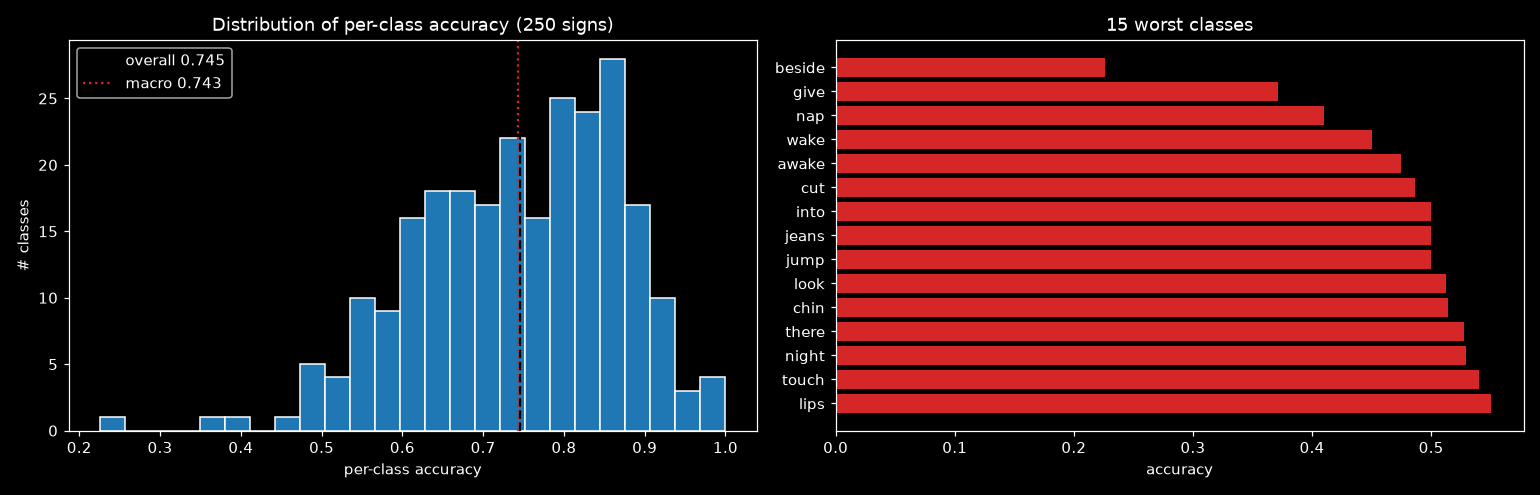

Data behind this chart, as committed beside it:
label, sign, accuracy, n_val
21, beside, 0.2258, 31
95, give, 0.3714, 35
150, nap, 0.4103, 39
233, wake, 0.45, 40
11, awake, 0.475, 40
53, cut, 0.4865, 37
124, into, 0.5, 36
126, jeans, 0.5, 38
127, jump, 0.5, 38
136, look, 0.5122, 41
43, chin, 0.5143, 35
216, there, 0.5278, 36
152, night, 0.5294, 34
225, touch, 0.5405, 37
134, lips, 0.55, 40
167, pen, 0.55, 40
215, that, 0.5526, 38
76, fast, 0.5556, 36
97, go, 0.5641, 39
18, bedroom, 0.5641, 39
149, mouth, 0.5641, 39
168, pencil, 0.5641, 39
3, all, 0.5641, 39
188, room, 0.5676, 37
70, empty, 0.5676, 37
161, open, 0.5714, 35
170, person, 0.5806, 31
179, puppy, 0.5833, 36
115, hesheit, 0.5833, 36
160, on, 0.5946, 37
12, backyard, 0.5946, 37
46, close, 0.5946, 37
5, animal, 0.6, 35
20, before, 0.6, 35
1, after, 0.6, 35
187, ride, 0.6, 35
206, sticky, 0.6, 35
199, sleep, 0.6053, 38
144, mitten, 0.6053, 38
185, red, 0.6053, 38
190, same, 0.6053, 38
231, vacuum, 0.6129, 31
129, kitty, 0.6154, 39
244, yes, 0.6154, 39
166, pajamas, 0.6154, 39
211, table, 0.6176, 34
66, dryer, 0.6216, 37
28, book, 0.6216, 37
93, giraffe, 0.6316, 38
105, happy, 0.6316, 38
80, finger, 0.6316, 38
99, grandma, 0.6316, 38
235, wet, 0.6316, 38
111, hear, 0.6341, 41
223, tooth, 0.641, 39
180, puzzle, 0.6471, 34
222, tongue, 0.6486, 37
241, will, 0.6486, 37
40, chair, 0.6486, 37
27, boat, 0.6486, 37
... 190 more rows
